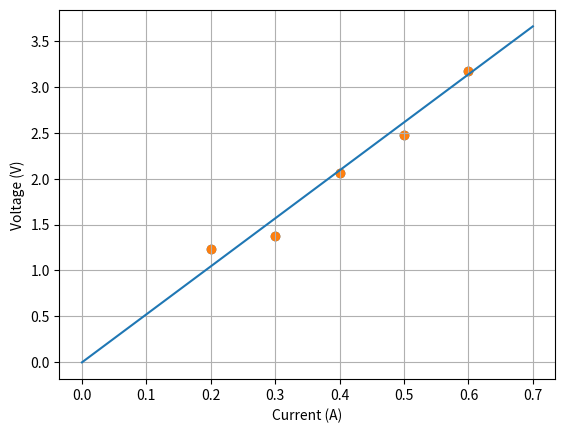

Reproduce this figure in Python.
import numpy as np
from numpy.linalg import inv
import matplotlib.pyplot as plt

# Store the voltage and current data as column vectors.
I = np.array([[0.2, 0.3, 0.4, 0.5, 0.6]]).T
V = np.array([[1.23, 1.38, 2.06, 2.47, 3.17]]).T

plt.scatter(I, V)
plt.xlabel('Current (A)')
plt.ylabel('Voltage (V)')
plt.grid(True)
plt.show()

# Define the H matrix - what does it contain?
H = np.array([[1, 1, 1, 1, 1]]).T

H_T = H.T #Transpose of H

# Define the y matrix - what does it contain?
y = V / I
print (y)
# Now estimate the resistance parameter.
R = np.linalg.inv(H_T @ H) @ H_T @ y


print('The slope parameter of the best-fit line (i.e., the resistance) is:')
print(R[0, 0])

I_line = np.arange(0, 0.8, 0.1).reshape(8, 1)
print (I_line)
V_line = R*I_line

plt.scatter(I, V)
plt.plot(I_line, V_line)
plt.xlabel('Current (A)')
plt.ylabel('Voltage (V)')
plt.grid(True)
plt.show()